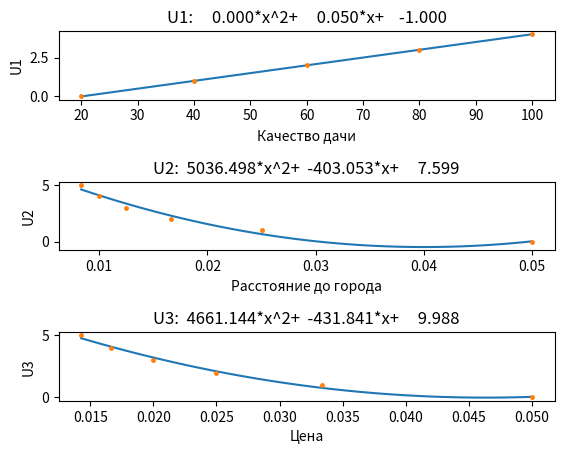

The matplotlib source for this figure:
import numpy as np
import matplotlib.pyplot as plt
from scipy.optimize import curve_fit
# import pprint
# from pylab import *
# from scipy.linalg import *
# from operator import itemgetter

# class SquareFunction:
#
#     def __init__(self, a, b, c):
#         self.a = a
#         self.b = b
#         self.c = c
#
#     def get_value(self, x):
#         return self.a * (x**2) + self.b * x + self.c


# дискретные значения критериев
K1 = [20, 40, 60, 80, 100]
K2 = [20, 40, 60, 80, 100, 120]
K3 = [20, 30, 40, 50, 60, 70]

K = [K1, K2, K3]
inverted = [False, True, True]
crit_names = ['Качество дачи', 'Расстояние до города', 'Цена']

fig, axs = plt.subplots(3, 1)

for i in range(len(K)):
    x = np.array(K[i].copy())
    y = np.array([i for i in range(len(K[i]))])

    if inverted[i]:
        x = 1 / x

    subplot = plt.subplot(3, 1, i+1)

    m = np.vstack((x**2, x, np.ones(len(x)))).T
    a, b, k = np.linalg.lstsq(m, y, rcond=None)[0]

    x_s = np.linspace(x[0], x[-1])

    subplot.title.set_text("U%i:%10.3f*x^2+%10.3f*x+%10.3f" % (i+1, a, b, k))
    subplot.plot(x_s, a*(x_s**2) + b*x_s + k)
    subplot.plot(x, y, '.', markersize=5)

    subplot.set_xlabel(crit_names[i])
    subplot.set_ylabel('U%i' % (i+1))
    #
    # subplot.set_xticks(x)
    # subplot.set_yticks(y)

fig.subplots_adjust(hspace=1.2)

plt.show()

# x_plot = np.linspace(min(x), max(x), 100)
# y_plot = a * x_plot + b * (x_plot ** 2)
#
# subplot = plt.subplot(3, 1, i + 1)
# plt.plot(x_plot, y_plot, color='r', label=crit_names[i])


# for c in range(criterias_count):
#     criteria = {}
#     criteria['name'] = input_file.readline().strip()
#     criteria['values'] = list(map(lambda x: float(x), input_file.readline().split(' ')))
#     if input_file.readline().strip() == 'inverted':
#         criteria['values'] = list(map(lambda x: 1 / x, criteria['values']))
#         criteria['inverted'] = True
#     else:
#         criteria['inverted'] = False
#
#     # calculate criteria profitability function
#     subplot = plt.subplot(3, 1, c + 1)
#     x = np.array(criteria['values'])
#     y = np.array([i for i in range(len(x))])
#     m = vstack((x**2, x, ones(len(x)))).T
#     a, b, k = lstsq(m, y)[0]
#     x_s = linspace(x[0], x[-1])
#     subplot.title.set_text("%s: %10.4f*x^2+%10.4f*x+%10.4f" % (criteria['name'], a, b, k))
#     subplot.plot(x_s, a*(x_s**2) + b*x_s + k, '--')
#     subplot.plot(x, y, '.', markersize = 4)
#     criteria['function'] = SquareFunction(a, b, k)
#
#     criterias.append(criteria)
#
# plt.show()
#
# alternatives_count = int(input_file.readline())
# alternatives = []
# header = list(map(lambda x: x.strip(), input_file.readline().split(' ')))
#
# for i in range(alternatives_count):
#     line = list(map(lambda x: x.strip(), input_file.readline().split(' ')))
#     alternative = {}
#     alternative['name'] = line[0]
#     profitability = 0
#     for c in range(criterias_count):
#         val = float(line[c + 1])
#         if criterias[c]['inverted']:
#             val = 1 / val
#         alternative[header[c + 1]] = val
#         profitability += criterias[c]['function'].get_value(val)
#     alternative['profitability'] = profitability
#     alternatives.append(alternative)
#
# pp.pprint(criterias)
# pp.pprint(alternatives)
#
# pp.pprint(max(alternatives, key=itemgetter('profitability')))

